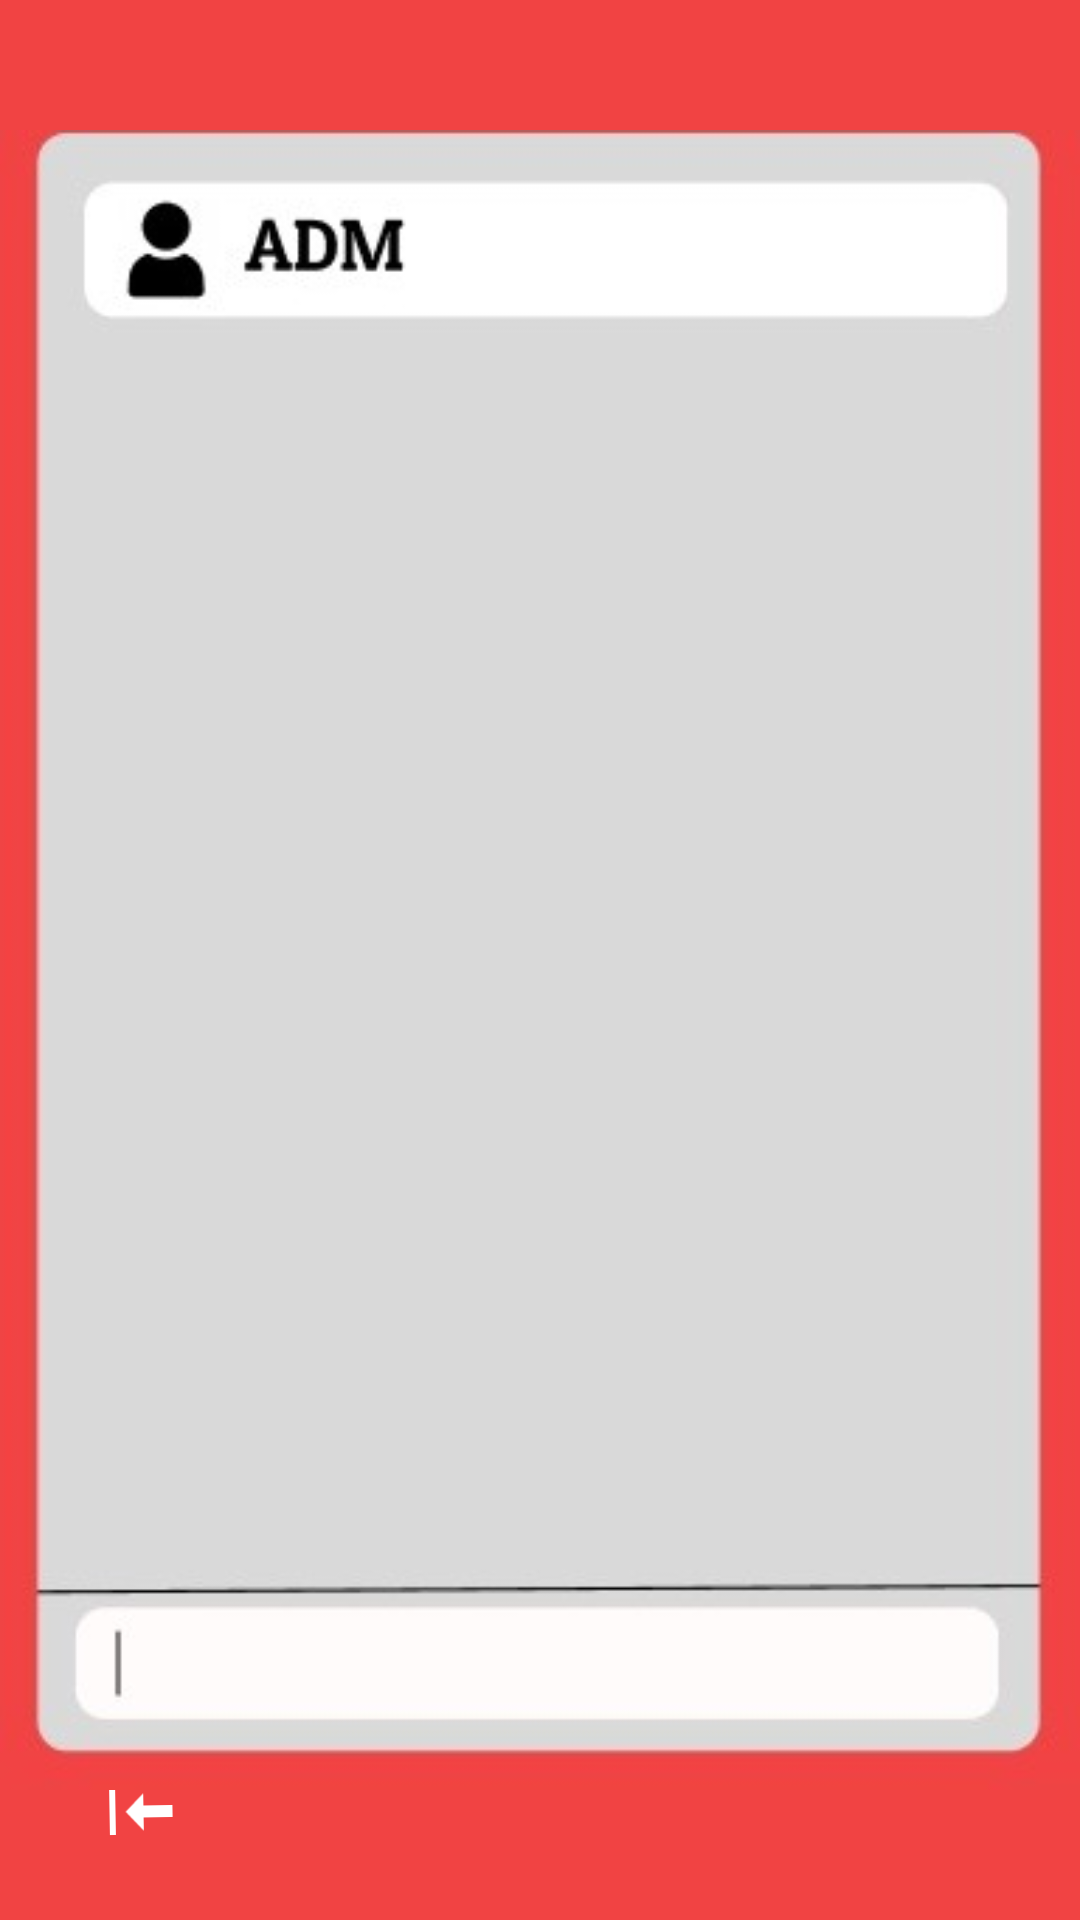

Here is an Android app screen rendered from its layout file. Give the layout XML and the strings, colors and styles it references.
<!-- AndroidManifest.xml: application theme Theme.Duoduo -->
<!-- res/layout/activity_main16.xml -->
<?xml version="1.0" encoding="utf-8"?>
<androidx.constraintlayout.widget.ConstraintLayout xmlns:android="http://schemas.android.com/apk/res/android"
    xmlns:app="http://schemas.android.com/apk/res-auto"
    xmlns:tools="http://schemas.android.com/tools"
    android:id="@+id/main"
    android:layout_width="match_parent"
    android:layout_height="match_parent"
    android:background="#F14343"
    tools:context=".MainActivity16">

    <ImageButton
        android:id="@+id/imageButton19"
        android:layout_width="68dp"
        android:layout_height="67dp"
        android:backgroundTint="#00FFFFFF"
        android:rotation="89"
        app:layout_constraintBottom_toBottomOf="parent"
        app:layout_constraintEnd_toEndOf="parent"
        app:layout_constraintHorizontal_bias="0.046"
        app:layout_constraintStart_toStartOf="parent"
        app:layout_constraintTop_toTopOf="parent"
        app:layout_constraintVertical_bias="0.995"
        app:srcCompat="@android:drawable/stat_sys_download" />

    <ImageView
        android:id="@+id/imageView37"
        android:layout_width="wrap_content"
        android:layout_height="wrap_content"
        app:layout_constraintBottom_toBottomOf="parent"
        app:layout_constraintEnd_toEndOf="parent"
        app:layout_constraintStart_toStartOf="parent"
        app:layout_constraintTop_toTopOf="parent"
        app:srcCompat="@drawable/whatsapp_image_2024_10_14_at_14_37_20" />
</androidx.constraintlayout.widget.ConstraintLayout>
<!-- resources referenced by this layout -->
<resources>
  <!-- drawable whatsapp_image_2024_10_14_at_14_37_20: jpeg bitmap (drawable, 12088 bytes) -->
  <style name="Theme.Duoduo" parent="Base.Theme.Duoduo" />
  <style name="Base.Theme.Duoduo" parent="Theme.Material3.DayNight.NoActionBar">
          
          
      </style>
</resources>
